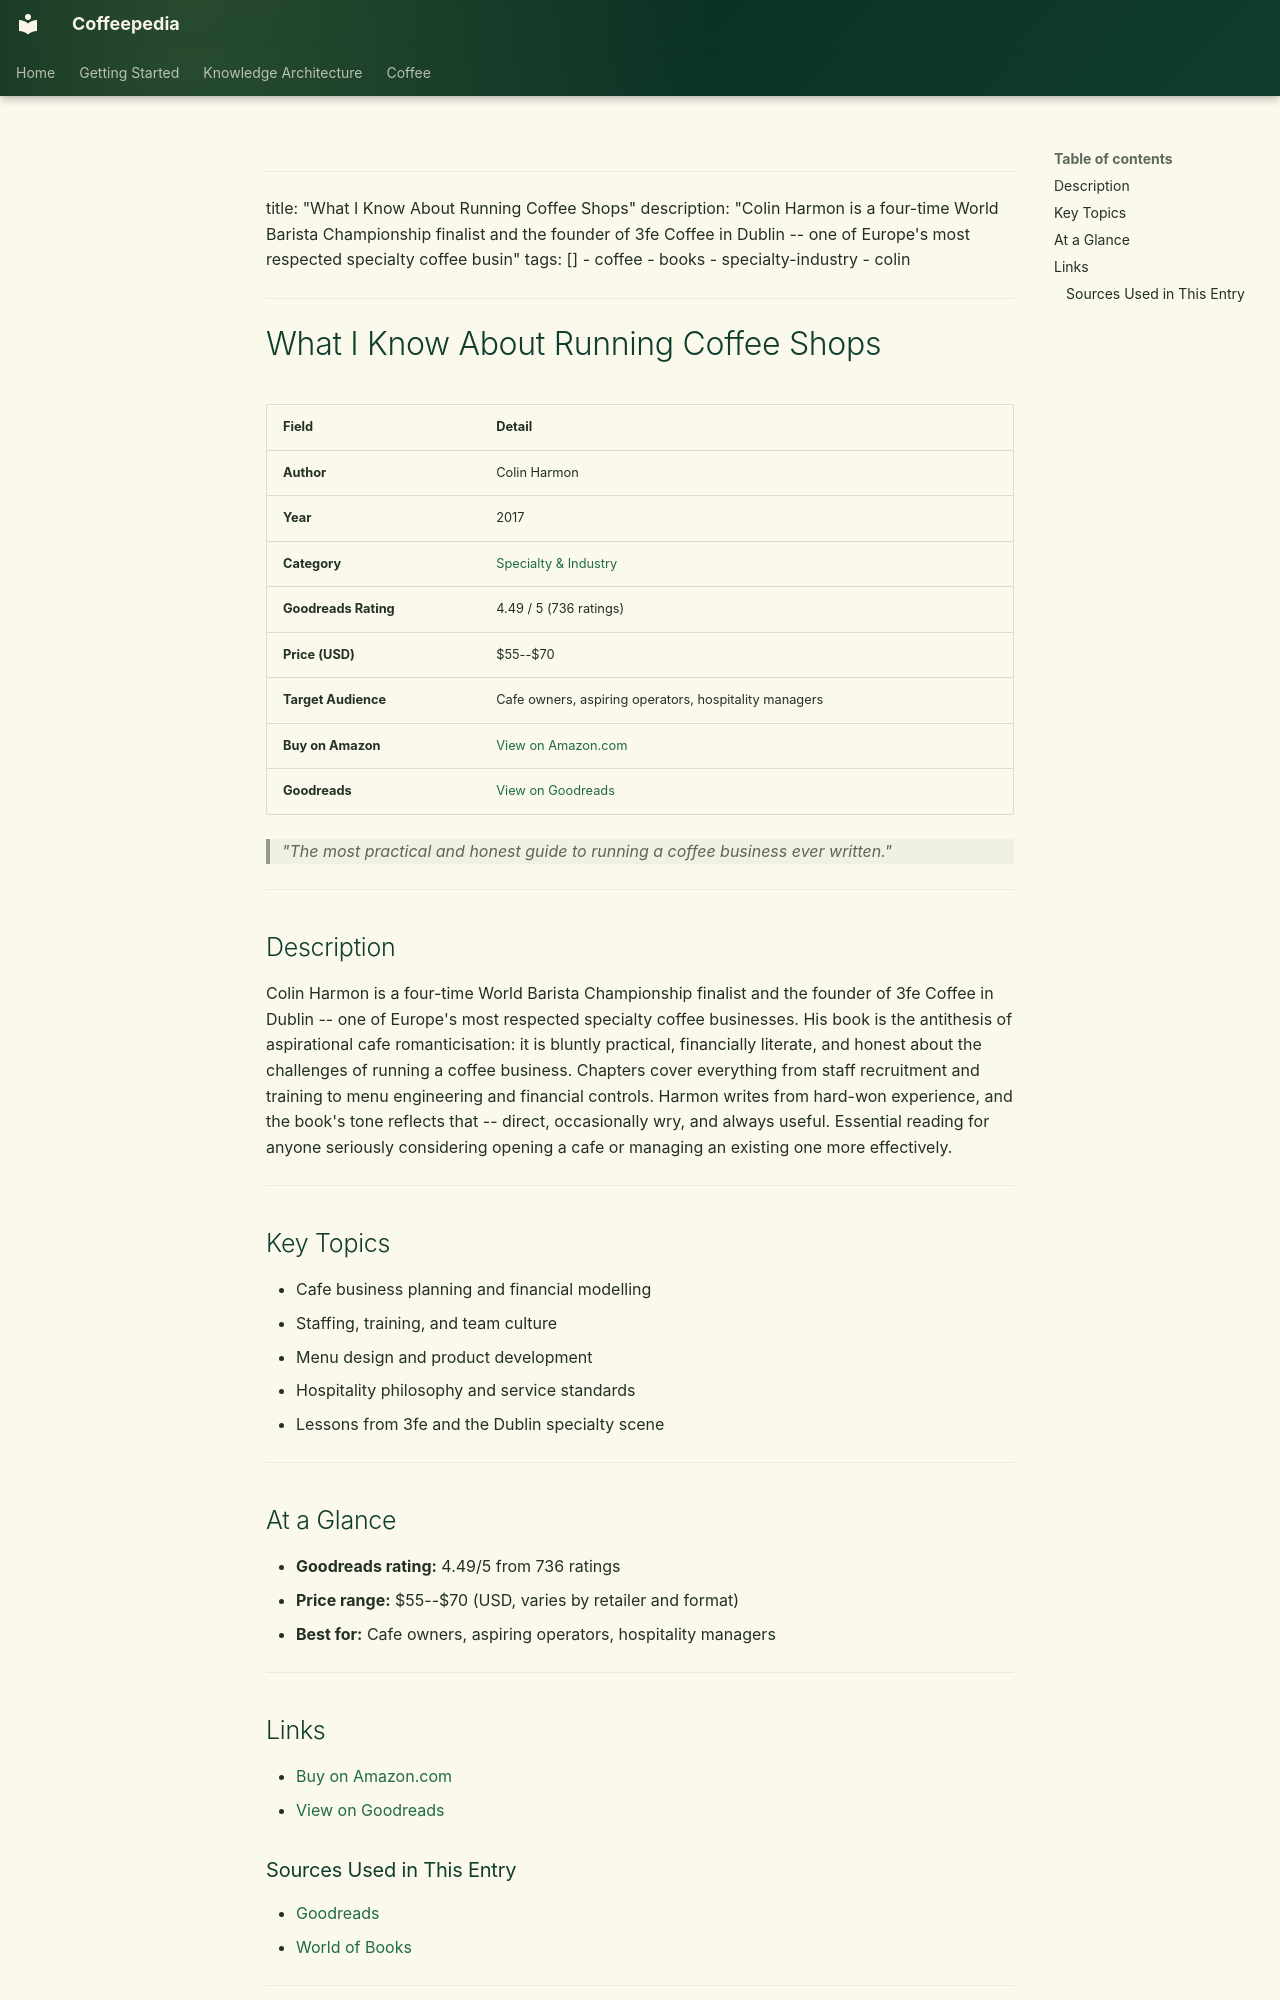

repository: Vauldt/all-about-coffee · page: coffee/books/books/18-what-i-know-about-running-coffee-shops/index.html · generator: mkdocs

---
title: "What I Know About Running Coffee Shops"
description: "Colin Harmon is a four-time World Barista Championship finalist and the founder of 3fe Coffee in Dublin -- one of Europe's most respected specialty coffee busin"
tags: []
  - coffee
  - books
  - specialty-industry
  - colin
---

# What I Know About Running Coffee Shops

| Field | Detail |
|---|---|
| **Author** | Colin Harmon |
| **Year** | 2017 |
| **Category** | [Specialty & Industry](../categories/specialty-industry.md) |
| **Goodreads Rating** | 4.49 / 5 (736 ratings) |
| **Price (USD)** | $55--$70 |
| **Target Audience** | Cafe owners, aspiring operators, hospitality managers |
| **Buy on Amazon** | [View on Amazon.com](https://www.amazon.com/dp/0995769907) |
| **Goodreads** | [View on Goodreads](https://www.goodreads.com/book/show/36443571-what-i-know-about-running-coffee-shops) |

> *"The most practical and honest guide to running a coffee business ever written."*

---

## Description

Colin Harmon is a four-time World Barista Championship finalist and the founder of 3fe Coffee in Dublin -- one of Europe's most respected specialty coffee businesses. His book is the antithesis of aspirational cafe romanticisation: it is bluntly practical, financially literate, and honest about the challenges of running a coffee business. Chapters cover everything from staff recruitment and training to menu engineering and financial controls. Harmon writes from hard-won experience, and the book's tone reflects that -- direct, occasionally wry, and always useful. Essential reading for anyone seriously considering opening a cafe or managing an existing one more effectively.

---

## Key Topics

- Cafe business planning and financial modelling
- Staffing, training, and team culture
- Menu design and product development
- Hospitality philosophy and service standards
- Lessons from 3fe and the Dublin specialty scene

---

## At a Glance

- **Goodreads rating:** 4.49/5 from 736 ratings
- **Price range:** $55--$70 (USD, varies by retailer and format)
- **Best for:** Cafe owners, aspiring operators, hospitality managers

---

## Links

- [Buy on Amazon.com](https://www.amazon.com/dp/0995769907)
- [View on Goodreads](https://www.goodreads.com/book/show/36443571-what-i-know-about-running-coffee-shops)
